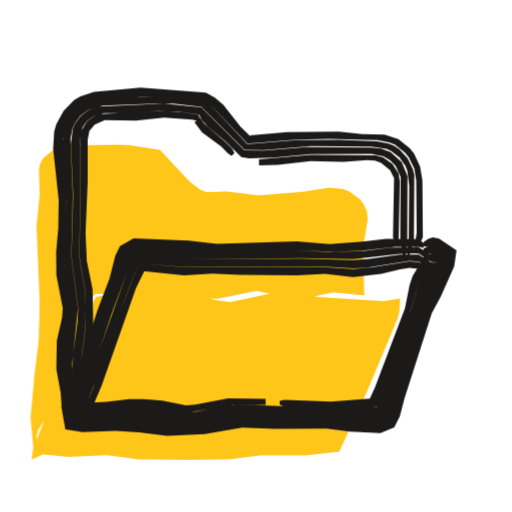
t = 0.00 s
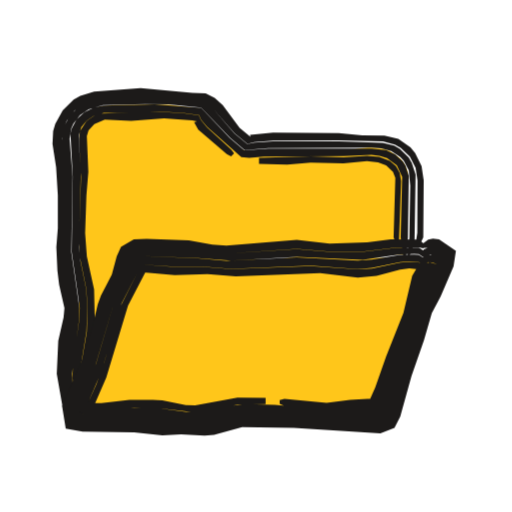
t = 0.53 s
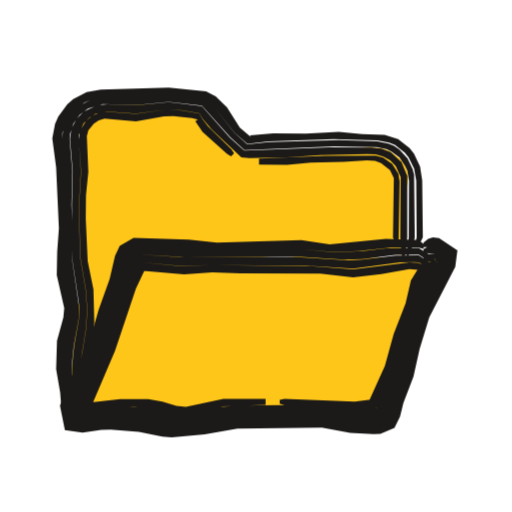
t = 1.04 s
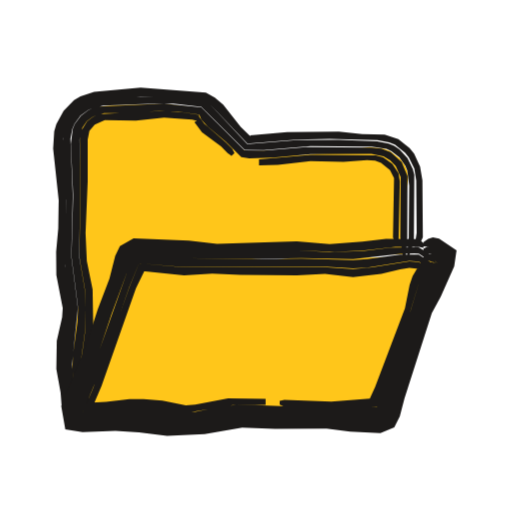
t = 1.46 s
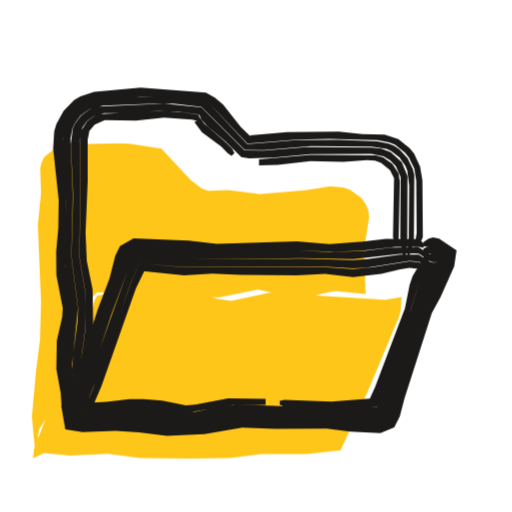
t = 2.06 s
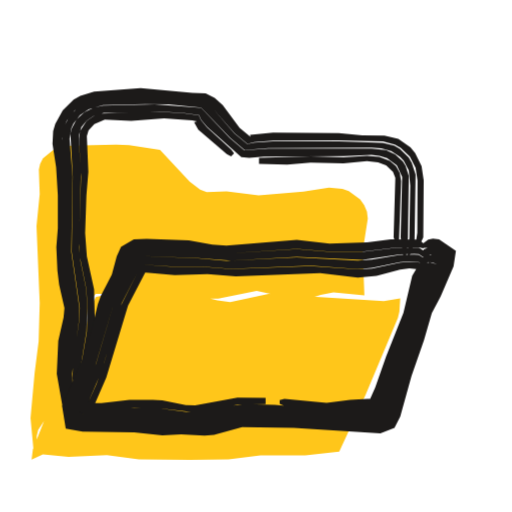
t = 2.57 s

The animated SVG that drew these frames (rendered in a browser with its animation timeline set to each time). Animation: 3 CSS @keyframes rules; one cycle of 3.04 s, repeats indefinitely.

<svg xmlns="http://www.w3.org/2000/svg" width="24" height="24" viewBox="0 0 24 24"><style>svg{--ai-spin:60deg}.ai-fill{animation:ai-fill 2600ms infinite}@keyframes ai-fill{0%,82%,100%{transform:translate(-1.9px,1.9px)}14%,70%{transform:translate(0,0)}}.ai-f1,.ai-f2{opacity:0}.ai-frame{animation:ai-boil 660ms steps(1,end) infinite}.ai-f1{animation-delay:-440ms}.ai-f2{animation-delay:-220ms}@keyframes ai-boil{0%{opacity:1}33.33%,100%{opacity:0}}.ai-target{transform-box:view-box;transform-origin:12px 19.5px;animation:ai-move 2600ms ease-in-out infinite}.ai-n1{animation-delay:70ms}.ai-n2{animation-delay:140ms}.ai-n3{animation-delay:210ms}@keyframes ai-move{0%,23.08%{transform:none}29.54%{transform:scale(1.08,0.94)}39.23%,100%{transform:none}}@media (prefers-reduced-motion:reduce){*{animation:none!important}}</style><g class="ai-fill"><path d="M3.38 19.64l.06-.48 1.21-3.07 .93-1.58 .7-2.29 .12-.21 .59-.1 2.1-.16 2.1 .21 .9 .22 .6 .08 1.8-.38 5.4 .34 .77-.13-.04 .62-.07 .29-1.51 3.6-1.24 2.67-1.59 .17-2.1 0-1.5 .19-1.8 .03-2.4-.03-1.5-.2-1.8 .08-1.2-.11zM3.5 19.5l-.17-1.8 .19-2.1 .19-1.5 .05-1.8-.15-3.6 .15-1.5-.04-1.15 .06-.27 .13-.26 .46-.37 .28-.13 .6-.1 2.1-.04 .6 .02 1.45 .23 1.39 1.48 .49 .38 .31 .11 .93-.03 1.5 .19 2.1-.18 1.2-.18 .63 .05 .3 .11 .53 .38 .19 .27 .13 .31 .04 .33-.24 1.52 .08 2.08-1.45-.15-.6 .12-.9 .29-.3 .03-.3-.04-.9-.34-.6-.13-1.8 .37-2.1-.04-1.5-.19-2.14 0-.23 .23-.22 .9-.77 2.28-.36 1.46-.14 .27-.64 .72-.34 .52-.07 .29 0 .64z" fill="#FFC61A"/></g><g fill="#1C1A19" class="ai-target"><g class="ai-frame ai-f0"><path d="M3.37 19.5l-.11-.44-.2-1.76 .04-1.1 .21-1.32 .03-.44-.3-1.98 .08-3.3-.17-2.66 .11-.56 .28-.51 .4-.42 .25-.14 .26-.11 .53-.11 1.81-.11 1.32 .02 1.62 .15 .28 .18 .34 .32 1.45 1.52 2.3-.19 1.54-.03 2.25 .06 .55 .1 .27 .11 .47 .37 .18 .22 .26 .53 .09 .56 .02 2.45-.1 .66 .18 0 .21-.44-.02-2.68-.11-.64-.28-.61-.21-.26-.53-.42-.64-.21-1.05-.02-1.1-.12-2.42 .02-1.74 .15 .03 .06-.47-.45-.82-1.05-.39-.33-.42-.23-3.06-.23-2.18 .2-.64 .2-.3 .18-.49 .51-.34 .62-.1 .34-.05 .8 .26 2.42-.02 1.32-.1 1.1 .01 1.1 .3 1.54-.03 .44-.25 1.1-.02 1.32 .2 1.1 .05 .66 .21 .44zM3.54 19.5l.04-.22-.2-2.2 .27-2.64-.31-2.42 .07-2.86-.11-2.65 .09-.47 .1-.23 .28-.39 .39-.28 .66-.19 2.43-.1 .88 .01 1.31 .15 2.03 2.01 .89 .01 2.2-.18 2.86 .02 .7 .11 .22 .1 .38 .3 .28 .39 .09 .23 .09 .7-.02 2.43-.07 .87 .08 0 .23-.65 .02-3.16-.07-.27-.25-.51-.38-.41-.24-.16-.26-.11-.54-.1-1.8-.07-1.98 .01-2.31 .18-1.45-1.54-.33-.32-.28-.18-1.62-.16-1.1-.02-2.03 .11-.54 .11-.25 .11-.25 .15-.41 .41-.28 .52-.08 .28-.03 .74 .18 2.42-.09 2.86 .05 .66 .25 1.54-.02 .44-.22 1.32-.04 1.1 .21 1.76 .16 .44zM3.83 19.5l.08-.44-.11-.88-.03-1.1 .21-1.54 .04-1.1-.05-.88-.26-1.54 .06-3.3-.04-2.19 .13-.55 .21-.3 .29-.21 .51-.17 1.28-.01 1.32-.1 .88 .04 .99 .14 .1 .23 .3 .33 .84 .71 .73 .72 .37 .06 1.12-.03 1.76-.17 2.85-.01 .57 .12 .31 .19 .26 .26 .23 .52-.02 2.83 .12 .87 .13 0 .08-.87 .01-2.88-.27-.65-.52-.47-.44-.17-.45-.04-3.08-.03-1.98 .17-.9-.01-2.02-2.02-1.75-.18-3.09 .15-.44 .15-.37 .28-.29 .39-.09 .22-.09 .7 .11 2.42-.08 2.86 .31 2.42-.03 .66-.21 1.54-.02 .66 .22 2.2zM4.07 19.5l.16-.44-.12-.88 .01-1.1 .23-1.32 .02-.44-.03-1.76-.27-1.32-.06-1.32 .1-2.42 0-1.96 .08-.41 .25-.29 .47-.21 1.46 .02 1.32-.14 1.32 .1 .22 .05-.12 .06 .36 .48 .89 .66 .31 .32 .18 .13 .14-.14-.11-.2-.31-.31-1-.87-.24-.33 0-.08-.76-.12-.88-.06-3 .15-.33 .13-.28 .21-.28 .46-.06 .38 .04 2.19-.06 3.3 .26 1.54 .04 .88-.03 1.1-.21 1.54 .03 1.1 .11 .88-.05 .44zM12.14 7.75l.88-.02 1.54-.18 1.54 .04 1.1-.09 .38 .03 .28 .1 .42 .34 .19 .38-.05 2.78 .08 .22 .18 0 .06-2.85-.06-.37-.29-.45-.43-.3-.35-.1-3.05-.02-2.42 .21z"/><path d="M19.85 11.55l.7 .05 .47 .3-.11 .45-.41 .79-.6 1.42-1.59 4.8-.15 .34-.39 .15-.26 0-2.42-.12-3.74-.08-1.76 .29-.66 .05-1.1-.01-1.54-.17-2.42 .06-.59-.06-.06-.65 1.01-2.44 1.56-4.58 .15-.34 .41-.22 3.82 .22 3.74-.07 1.76 .07 1.32-.05 1.54-.18 1.1 0 .22 .05 0-.23-.22-.18-1.54-.02-1.1 .14-1.54 .11-1.54-.13-3.74 .12-1.32-.15-2.59-.11-.64 .36-.22 .46-.27 1.07-.55 1.44-.54 1.68-1.17 2.85 .19 1.09 .81 .13 1.54-.05 1.1 .06 1.32 .17 1.76-.08 1.76-.31 1.54 .06 2.42-.01 1.1 .14 1.42 .07 .65-.27 .26-.51 .22-.85 1.28-3.99 .42-.78 .63-1.41 .11-.75-.82-.56-.29-.05-.22 .06-.22 .16zM19.85 11.82l.85 .21-.71 1.38-2.1 6.01-.16 .05-1.54 0-4.84-.14-.66 .06-1.32 .24-.66 .05-2.42-.22-2.82 .09 .05-.28 .93-2.23 .77-2.3 1-2.7 .2-.1 2.21 .16 2.64 .04 2.86-.04 2.42 .05 2.2-.25 .66-.02 .22 .01 .85 .56-.29-.21 .31-.01-.43-.37-.44-.27-1.32 .02-1.32 .16-1.54 .05-1.54-.08-3.74 .06-3.82-.23-.42 .23-.15 .33-1.56 4.59-1.02 2.43 .07 .68 .6 .06 2.42-.05 1.54 .17 1.1 0 .66-.05 1.76-.28 3.74 .07 2.42 .12 .27 0 .4-.15 .16-.35 1.58-4.81 .6-1.41 .41-.79 .11-.47-.49-.31-.48-.03-.22 .1zM19.85 12.15l.64 .19-.26-.24-.54 .97-.44 1.48-1.69 4.53 .04 .04 .08-.08-2.37 .08-3.96-.15-.88 .07-1.32 .26-.44 .02-1.54-.21-1.1-.05-2.2 .14-.2 .06 .18 .14 .76-1.83 1.46-4.15 .46-1.12-.03 .03 .15 .02 1.98 .17 6.38-.03 1.54 .09 .66-.04 1.98-.31 .44 .03 .83 .46-.5-.39 .13-.05 .39 .2-.85-.55-.88 0-1.54 .22-.66 .04-2.42-.07-2.86 .04-2.64-.06-2.21-.16-.2 .1-.09 .22-1.69 4.77-.93 2.24-.05 .29 2.83-.09 2.42 .22 .66-.05 1.32-.24 .66-.06 5.06 .15 1.32-.01 .17-.04 2.1-6.02 .71-1.4-.19-.08-.67-.06zM19.85 12.36l.22 .21 .39 .11-.43-.38-.12-.32-.57 .96-.14 .41-.22 1.1-1.4 3.7-.37 .8 .42-.29-2.1 .17-2.2-.09-.22 .05 0 .18 .22 .09 .22 .01 1.98 .06 2.15-.08-.08 .07-.03-.03 1.61-4.33 .51-1.69 .55-.97 .25 .23-.64-.09zM12.45 18.69l-1.76-.02-1.54 .3-.44 .03-1.1-.22-.88-.07-.66 0-1.1 .13-1.1 .05-.02 .11 .3 .51 .61-1.42 1.61-4.57 .48-.99-.27 .17 2.05 .21 1.32-.09 1.32 .06 2.64 .03 1.32-.07 1.32 .15 1.32-.15 .88-.22 .44-.06 .44 .04 .44 .27 .22 .04 .16-.06-.16-.19-.66-.38-.44-.03-1.76 .28-.88 .08-1.54-.1-6.38 .02-1.98-.17-.14-.02 .02-.04-.45 1.12-1.71 4.76-.52 1.22-.18-.14 .2-.05 2.42-.14 .88 .04 1.32 .2 .44 .01 1.98-.33 1.54-.01z"/></g><g class="ai-frame ai-f1"><path d="M3.35 19.5l-.11-.44-.2-1.76 .06-1.1 .28-1.32 .03-.44-.26-1.32-.07-.66 .04-1.54-.06-2.86-.16-1.56 .03-.29 .2-.56 .35-.48 .47-.36 .27-.12 .55-.11 1.6 .01 1.54-.11 1.64 .17 .48 .37 .97 1.21 .6 .51 .98-.11 3.08-.11 2.03 .06 .55 .1 .27 .11 .46 .36 .18 .23 .26 .52 .1 .56 .02 2.67-.11 .44 .18 0 .22-.44-.03-2.68-.1-.64-.28-.6-.21-.27-.54-.42-.63-.2-1.05-.03-1.1-.11-1.54 .08-1.54-.01-1.08 .09 .03 .07-.51-.43-.6-.95-.53-.51-.45-.24-1.75-.17-3.19 .09-.66 .12-.63 .32-.28 .25-.42 .58-.15 .33-.13 .68 .18 1.36 .13 2.86-.08 1.1-.02 1.1 .35 1.54-.04 .44-.3 1.1-.04 1.32 .19 1.1 .05 .66 .21 .44zM3.52 19.5l.04-.22-.17-1.54-.02-.66 .09-.88 .24-1.32 .01-.44-.32-2.2 .01-1.32-.05-1.32 .04-1.54-.13-1.55 .02-.24 .16-.48 .29-.41 .39-.29 .69-.21 1.56 .04 1.54-.15 1.55 .18 1.33 1.48 .67 .6 4.2-.17 1.99 .03 .46 .1 .22 .1 .39 .29 .27 .4 .1 .22 .08 .48-.01 2.65-.1 .87 .07 0 .12-.21 .15-.44 .04-.22-.03-2.94-.07-.27-.24-.5-.39-.42-.24-.16-.26-.11-.53-.1-1.8-.06-3.3 .09-.99 .1-.6-.53-.96-1.21-.48-.37-1.64-.18-1.54 .11-1.6-.01-.55 .12-.52 .27-.23 .2-.35 .49-.12 .27-.1 .58 .16 1.56 .05 2.86-.04 1.54 .07 .66 .26 1.32-.03 .44-.27 1.32-.06 1.1 .2 1.76 .16 .44zM3.81 19.5l.08-.44-.13-1.1 0-.88 .28-1.76 .04-.88-.07-.88-.26-1.54-.05-2.42 .09-1.54-.1-1.73 .22-.54 .26-.27 .32-.19 .56-.1 1.32 .1 1.54-.21 .66 .05 .78 .14 .14 .25 .43 .5 1.39 1.31 .37 .04 1.78-.04 1.54-.1 2.2-.05 .41 .02 .36 .1 .32 .18 .26 .27 .23 .51-.02 2.83 .08 .87 .14 0 .11-.87 0-2.88-.27-.65-.51-.47-.44-.16-.45-.05-1.98-.01-3.99 .15-.68-.61-1.31-1.48-1.55-.18-1.54 .15-1.33-.05-.46 .04-.66 .3-.34 .35-.23 .45-.07 .48 .13 1.55-.04 1.54 .03 2.64 .33 2.2-.02 .44-.23 1.32-.09 .88 .01 .66 .2 1.76zM4.05 19.5l.15-.44-.11-.88 .03-1.1 .25-1.32 .05-.66-.04-1.54-.27-1.32-.09-1.98 .01-1.1 .11-1.1-.07-1.68 .07-.27 .26-.32 .23-.15 .27-.08 1.47 .13 1.32-.24 .44-.01 .88 .1 .22 .05 .03 .04-.11 .04 .34 .51 1.15 1.03 .19 .12 .14-.14-.12-.19-1.1-1.08-.27-.35-.13-.25-.78-.14-.66-.05-1.54 .21-1.31-.1-.39 .04-.34 .14-.29 .23-.3 .49-.04 .39 .1 1.53-.09 1.54 .05 2.42 .26 1.54 .07 .88-.04 .88-.28 1.76 0 .88 .13 1.1-.05 .44zM12.14 7.71l1.32 .02 1.1-.11 1.54-.03 1.1-.08 .38 .03 .28 .1 .42 .33 .18 .38-.04 2.78 .08 .22 .18 0 .05-2.85-.06-.36-.29-.46-.42-.29-.35-.1-2.39 .01-3.08 .13z"/><path d="M19.85 11.58l.7 0 .5 .3-.09 .49-1.09 2.18-.5 1.45-.36 1.51-.84 2.21-.39 .16-.71 .02-.66-.02-1.32-.19-3.96 0-1.98 .33-1.1 .05-1.76-.28-1.32-.03-1.1 .14-.61-.05-.09-.71 .49-1.22 .93-2 1.19-3.79 .15-.34 .41-.23 3.83 .18 3.96-.07 1.54 .15 1.1-.05 1.54-.16 1.32 0 .22 .05 0-.23-.22-.18-1.54-.05-2.64 .25-1.32-.2-3.96 .12-1.32-.14-2.59-.08-.65 .37-.22 .47-.25 1.08-.52 1.45-.36 1.27-.97 1.99-.48 1.23 .23 1.15 .83 .12 .88-.13 .44-.01 1.32 .1 1.1 .23 .44 .03 1.54-.14 1.54-.27 3.96-.05 1.32 .25 1.1 .06 .32-.01 .66-.29 .26-.52 .16-.65 .47-1.23 .29-1.3 .45-1.48 1.22-2.36 .1-.78-.86-.57-.29-.03-.22 .07-.22 .17zM19.85 11.84l.67 .09 .21 .08-.64 1.21-.35 .81-.67 1.86-.37 1.5-.79 2.05-.18 .06-1.1 .05-1.98-.17-3.52-.01-.66 .07-1.32 .26-.66 .05-2.2-.31-1.32 .01-1.53 .14 .02-.34 1.41-3.23 1.34-3.99 .21-.11 2.21 .13 5.5-.01 1.98 .13 .88-.03 1.54-.19 1.1-.02 .84 .55-.31-.23 .33 .01-.42-.36-.44-.27-1.54 .01-1.1 .13-1.32 .06-1.54-.15-3.96 .06-3.83-.19-.42 .24-.15 .34-1.19 3.78-.94 2-.49 1.22 .1 .73 .62 .06 1.1-.14 1.32 .04 1.76 .27 1.1-.05 1.98-.32 3.96-.01 1.32 .19 .66 .03 .71-.02 .41-.17 .84-2.22 .36-1.51 .5-1.46 1.09-2.17 .09-.5-.52-.32-.48 0-.22 .11zM19.85 12.18l.44 .13 .2 .01-.11-.16-.1-.04-.67 1.15-.4 1.27-.47 1.23-.39 1.5-.7 1.61-.08 .21 .04 .04 .07-.05-1.05 .09-3.52-.18-1.98 .02-.88 .07-1.54 .31-.44-.03-1.32-.28-.88-.04-1.32 .08-.88 .11-.23 .07 .16 .08 1.39-3.24 .89-2.72 .44-1.13 1.89 .17 1.54-.04 4.4 .03 2.2 .14 2.2-.29 .66-.02 .22 .02 .82 .45-.52-.41 .13-.05 .41 .22-.84-.54-1.1 .01-1.54 .19-.66 .03-2.2-.14-5.72-.01-1.99-.13-.21 .11-1.34 3.99-1.34 3.02-.08 .21-.02 .35 1.54-.14 1.32-.01 2.2 .31 .66-.05 1.32-.26 .66-.07 3.52 .01 1.98 .17 1.1-.05 .19-.06 .79-2.05 .37-1.51 .67-1.86 .36-.81 .64-1.21-.23-.09-.67-.02zM19.85 12.38l.22 .2 .22 .09 .17-.01-.4-.37-.1-.29-.7 1.14-.25 1.08-.56 1.44-.41 1.49-.82 1.81 .42-.26-1.01 .12-3.3-.13-.22 .05 0 .18 .22 .08 3.3 .17 1.05-.09-.07 .06-.03-.05 .77-1.82 .4-1.5 .47-1.23 .39-1.26 .67-1.16 .11 .03 .1 .16-.64-.05zM12.45 18.69l-1.98 .01-1.76 .37-.44-.05-.66-.19-.66-.12-1.32 0-1.76 .2-.05 .13 .27 .45 1.3-3.04 .98-2.92 .47-1-.26 .15 2.05 .18 1.32-.1 1.32 .05 3.74 .01 1.54 .18 1.32-.15 1.32-.24 .44 .04 .44 .26 .22 .04 .15-.07-.15-.18-.66-.38-.44-.02-2.64 .32-1.98-.15-4.62-.04-1.54 .04-1.89-.18-.44 1.13-.98 2.92-.47 1-.84 2.03-.15-.07 1.11-.18 1.54-.07 .66 .04 1.32 .27 .44 .03 1.76-.34 1.98-.07z"/></g><g class="ai-frame ai-f2"><path d="M3.45 19.5l-.14-.44-.25-1.54 .11-1.32 .22-1.32 .02-.44-.26-1.54-.12-1.1 .05-3.08-.03-.88-.14-1.34 .1-.58 .12-.27 .36-.47 .49-.33 .8-.22 1.81-.08 1.32 .05 1.62 .14 .44 .34 1.02 1.16 .61 .5 .32-.08 .88-.07 3.08-.01 2.07 .05 .56 .15 .27 .15 .43 .41 .27 .53 .09 .59-.01 2.45-.1 .66 .17 0 .21-.44 .02-2.68-.1-.66-.3-.62-.22-.26-.57-.4-.65-.16-1.04-.01-1.1-.1-3.08-.03-1.08 .11 .02 .09-.51-.42-.79-1.07-.38-.33-.42-.22-.63-.02-2.42-.22-2.18 .16-.65 .2-.31 .18-.51 .5-.35 .63-.1 .35-.03 .59 .17 1.1 .08 1.32 0 1.54-.07 .88 .05 1.1 .08 .66 .25 1.1-.04 .44-.25 1.1-.07 1.54 .27 1.54 .25 .44zM3.62 19.5l.02-.22-.22-1.1-.04-.66 .31-2.42 .03-.66-.38-2.64 .06-3.52-.14-1.77 .08-.49 .1-.23 .31-.39 .4-.28 .67-.19 1.99-.05 1.1 .01 1.52 .15 1.35 1.41 .69 .58 1.11-.09 4.84-.02 .46 .03 .46 .13 .41 .27 .17 .18 .24 .45 .07 .72-.04 2.43-.08 .87 .07 0 .11-.21 .14-.44 .05-3.17-.18-.55-.15-.25-.41-.4-.26-.15-.54-.14-2.06-.06-3.08-.01-.88 .06-.33 .07-.61-.5-1.01-1.17-.44-.34-1.62-.15-1.32-.05-1.81 .09-.81 .21-.25 .15-.43 .41-.29 .52-.07 .29-.02 .53 .14 1.1 .03 .88-.05 3.08 .12 1.1 .26 1.54-.03 .44-.22 1.32-.1 1.32 .24 1.54 .21 .44zM3.91 19.5l.04-.44-.18-.88-.02-.44 .05-.66 .25-1.54 .04-1.1-.05-.88-.27-1.32-.07-.66 .09-3.52-.1-1.53 .01-.2 .11-.37 .24-.3 .3-.21 .51-.16 1.29 .01 1.32-.07 1.1 .06 .76 .11 .1 .22 .28 .33 1.6 1.41 .37 .04 .68-.06 3.74-.02 1.31-.06 .38 .04 .35 .11 .46 .34 .25 .54-.07 2.84 .12 .87 .13 0 .09-.87 .04-2.89-.15-.47-.13-.21-.36-.32-.43-.2-.67-.08-4.84 .01-1.13 .08-.69-.59-1.33-1.4-2.18-.17-2.43 .06-.45 .1-.42 .21-.36 .33-.23 .44-.06 .24 .11 2.01-.05 3.52 .38 2.64-.04 .66-.28 1.98-.02 .66 .3 1.76zM4.15 19.5l.12-.44-.16-.66-.03-.66 .11-.88 .23-1.1 .03-.44-.04-1.76-.34-1.54-.08-1.1 .06-1.76 .09-1.1-.07-1.68 .08-.27 .27-.29 .49-.21 1.24 .05 1.54-.11 1.32 .09 .22 .05-.13 .05 .19 .33 1.34 1.15 .2 .11 .14-.14-.13-.18-1.14-1.04-.28-.34-.1-.22-.75-.11-1.1-.06-2.78 .09-.34 .13-.3 .21-.3 .47-.05 .39 .1 1.75-.1 3.08 .04 .66 .31 1.54 .05 .88-.03 1.1-.26 1.54-.05 .66 .02 .44 .18 .88-.01 .44zM12.14 7.68l1.32 .03 1.1-.09 1.54 .04 1.1-.11 .52 .06 .38 .14 .32 .3 .11 .29-.08 2.79 .08 .22 .17 0 .1-2.86-.06-.38-.18-.33-.29-.24-.49-.19-.58-.05-1.1 .07-1.54-.04-2.42 .07z"/><path d="M19.85 11.6l.69 .04 .45 .27-.11 .43-.4 .79-.58 1.43-1.57 4.81-.16 .34-.4 .15-6.2-.24-.44 .04-1.1 .29-.66 .07-3.08-.17-2.2 .01-.79-.08-.03-.6 .95-2.23 .86-2.97 .5-.98 .41-1.16 .37-.21 2.71 .09 1.54 .17 3.3-.23 1.54 .13 1.54 0 1.54-.19 1.1-.01 .22 .05 0-.23-.22-.18-1.32-.01-1.1 .14-1.76 .06-1.54-.18-3.3 .27-.66-.04-1.1-.2-1.98-.08-.6 .03-.6 .35-.2 .45-.23 .85-.51 .98-.15 .42-.25 1.08-.46 1.47-.96 2.22 .17 1.05 .79 .14 2.42 .04 1.32 .14 .88-.05 1.1 .06 .44-.04 1.32-.36 2.42 .03 4.06 .26 .66-.26 .27-.52 .53-1.91 .58-1.67 .37-1.27 .41-.78 .61-1.42 .11-.72-.79-.54-.29-.04-.22 .05-.22 .17zM19.85 11.87l.82 .17-.62 1.16-2.15 6.24-2.81 .05-3.52-.2-.44 .04-1.32 .31-.66 .05-2.86-.2-1.76 .06-1.04-.03 .94-2.25 .94-3.18 .6-1.18 .3-.83 .16-.09 2.86 .11 1.54 .12 3.08-.18 3.08 .14 1.76-.26 .66-.02 .22 .01 .85 .57-.32-.23 .33 .01-.42-.37-.44-.28-1.1 .01-1.54 .19-1.54-.01-1.54-.13-3.3 .22-1.54-.18-2.71-.09-.38 .22-.41 1.15-.5 .99-.87 2.96-.95 2.23 .04 .63 .8 .08 2.2-.01 1.32 .11 1.76 .06 .66-.06 1.1-.3 .44-.04 6.21 .24 .41-.15 .17-.35 1.56-4.82 .58-1.42 .4-.79 .11-.45-.46-.28-.48-.02-.22 .1zM19.85 12.2l.63 .17-.27-.28-.54 .97-.55 1.91-1.51 4.16 .07-.08-.17 0-2.42 .12-2.2-.19-1.32-.04-.66 .07-1.54 .3-.66 0-1.32-.18-1.32-.03-1.32 .1-.88-.02-.18 .05 .21 .18 .86-2.02 .94-3.17 .71-1.38 .17-.5-.07 .05 1.46 .1 1.54 .01 1.32 .1 3.74-.15 2.2 .16 .66-.05 1.32-.27 .44-.04 .44 .03 .82 .46-.52-.4 .13-.05 .41 .22-.18-.14-.66-.42-.22-.02-.66 .02-1.32 .22-.66 .04-2.86-.15-3.3 .17-1.32-.12-2.86-.12-.16 .09-.3 .83-.6 1.18-.87 2.96-1.02 2.48 1.05 .04 1.76-.07 2.86 .2 .66-.05 1.32-.31 .44-.03 3.52 .2 2.64-.02 .18-.04 2.16-6.24 .61-1.18-.16-.06-.67-.04zM19.85 12.41l.22 .2 .39 .11-.46-.41-.11-.34-.57 .96-.41 1.73-.81 2.04-.51 1.46-.36 .8 .4-.29-1.22 .07-1.1 .14-1.98-.18-.22 .05 0 .18 .22 .09 1.54 .14 .66 .01 1.98-.12 .17 0-.07 .08 1.51-4.16 .55-1.91 .54-.97 .27 .28-.63-.08zM12.45 18.65l-1.32-.01-1.98 .36-.44-.01-1.1-.22-.44-.03-1.1 0-1.32 .15-.88-.02 0 .1 .32 .55 .79-1.82 1.02-3.37 .92-1.77-.33 .19 1.6 .14 1.54-.04 1.32 .1 3.96-.15 1.76 .21 .88-.08 1.1-.29 .44-.06 .44 .04 .44 .28 .22 .04 .15-.07-.15-.18-.66-.39-.44-.03-.44 .04-1.32 .28-.66 .04-2.2-.16-3.74 .14-1.32-.1-1.54-.01-1.45-.11 .06-.05-.17 .5-.79 1.58-.73 2.55-.37 1.03-.63 1.41-.2-.18 .18-.04 .88 .02 1.54-.11 1.32 .05 1.54 .18 .66-.07 1.32-.29 1.32-.03z"/></g></g></svg>
